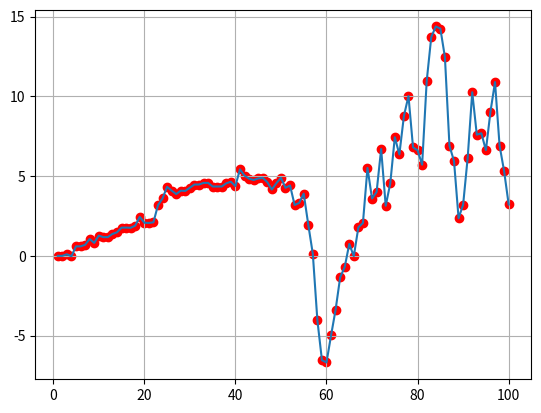

Write Python code to recreate this figure.
import numpy as np
import pandas as pd
import random
import matplotlib.pyplot as plt


"""
VERY basic market maker simulation:
- mid price is a normally distributed random walk with increased sd halfway through for volitility
- the spread takes a constant value
- the bid/ask is filled with probability of 30% each time unless inventory exceeds 10 or -10
- track inventory, cash and PnL, then plot PnL at the end
"""


# ------ set up class MarketMaker ------

class MarketMaker:

    #set up our initial parameters
    def __init__(self , initial_price , spread , steps):
        self.ip = initial_price
        self.spread = spread
        self.steps = steps
    


    #set up the simulation
    def simulate(self):
        #set up time steps
        time_steps = np.zeros(self.steps)
        for i in range(self.steps):
            time_steps[i] = i+1


         # ----- want to simulate a random walk for mid price updates with volitility increases half-way through------

        #the mid price is a random walk with normal distribution 
        #sd 0.2 for the first half
        random_values1 = np.random.normal(loc = 0, scale = 0.2 , size = self.steps//2)
        #sd 0.5 for the second half to model increased volitility
        random_values2 = np.random.normal(loc = 0, scale = 0.5 , size = self.steps - (self.steps//2))

        #then, concatenate the two random walks
        random_values = np.concatenate((random_values1, random_values2))

        #set up random walk
        midprice = np.cumsum(random_values)

        #then need to add 100 to every element
        midprice += self.ip


        # ----- set up our quoting at each timstep ------

        #want to set up arrays for our bids and asks
        bid_price = np.zeros(self.steps)
        ask_price = np.zeros(self.steps)

        #in the first column, going to have our bids, in the second, our asks
        for i in range(self.steps):
            bid_price[i] = midprice[i] - self.spread/2 #bid
            ask_price[i] = midprice[i] + self.spread/2 #ask


         # ------ order fill simulation ------

        #model the probability that the bid/ask is filled, 0 indicates False and 1, True
        #also, track the working inventory at each timestep i

        bid_filled = np.zeros(self.steps)
        ask_filled = np.zeros(self.steps)
        inventory = np.zeros(self.steps)
        
        inventory[0] = bid_filled[0] - ask_filled[0]
        
        #then, we can loop over all i
        for i in range(1,self.steps):
            #bid filled?
            if inventory[i-1] == 10:
                bid_filled[i] = 0
            else:
                if np.random.rand() < 0.3:
                    bid_filled[i] = 1
            #ask filled?
            if inventory[i-1] == -10:
                ask_filled[i] = 0
            else:
                if np.random.rand() < 0.3:
                    ask_filled[i] = 1
            #update inventory
            inventory[i] = inventory[i-1] + bid_filled[i] - ask_filled[i]

        for i in range(self.steps):
            if random.randint(0,self.steps) < 30:
                bid_filled[i] = 1

            if random.randint(0,self.steps) < 30:
                ask_filled[i] = 1


        # ------ track inventory and PnL ------

        #track the number or shares we have at any time in inventory 
        inventory = np.cumsum(bid_filled) - np.cumsum(ask_filled)
        # ------ track cash and PnL ------

        #store the amount of cash held at each time step
        step_cash = np.zeros(self.steps)
        cash = np.zeros(self.steps)

        for i in range(self.steps):
            step_cash[i] = (-bid_filled[i] * bid_price[i]) + (ask_filled[i] * ask_price[i])
            if i == 0:
                cash[i] = step_cash[i]
            else:
                cash[i] = cash[i-1] + step_cash[i]

        #then, finally, calculate the PnL
        PnL = np.zeros(self.steps)
        for i in range(self.steps):
            PnL[i] = cash[i] + inventory[i]*midprice[i]


        # ------ set up pandas dataframe ------

        #set up data frame
        df = pd.DataFrame({ 'Time step': time_steps , 'Mid price': midprice , 'Bid price': bid_price , 'Ask price': ask_price , 'Inventory': inventory , 'Cash': cash , 'PnL': PnL})

        #save it to the specified file
        df.to_csv('results1.csv', index=False)


        # ------ set up final results -------

        self.time_steps = time_steps
        self.midprice = midprice
        self.bid_price = bid_price
        self.ask_price = ask_price
        self.bid_filled = bid_filled
        self.ask_filled = ask_filled
        self.inventory = inventory
        self.cash = cash
        self.PnL = PnL
        self.df = df


    #plot to matplotlib graph

    def plot_pnl(self):
        plt.plot(self.time_steps, self.PnL)
        plt.scatter(self.time_steps, self.PnL, c='r')
        plt.grid()
        plt.savefig('results1.png')



# ------ now we can run the simulation --------

Market1 = MarketMaker(100 , 0.2 , 100)
Market1.simulate()
Market1.df.head()
Market1.plot_pnl()


# ------ little sanity check -------

print(f"Final Inventory: {Market1.inventory[-1]}")
print(f"Final Cash: {Market1.cash[-1]}")
print(f"Final PnL: {Market1.PnL[-1]}")